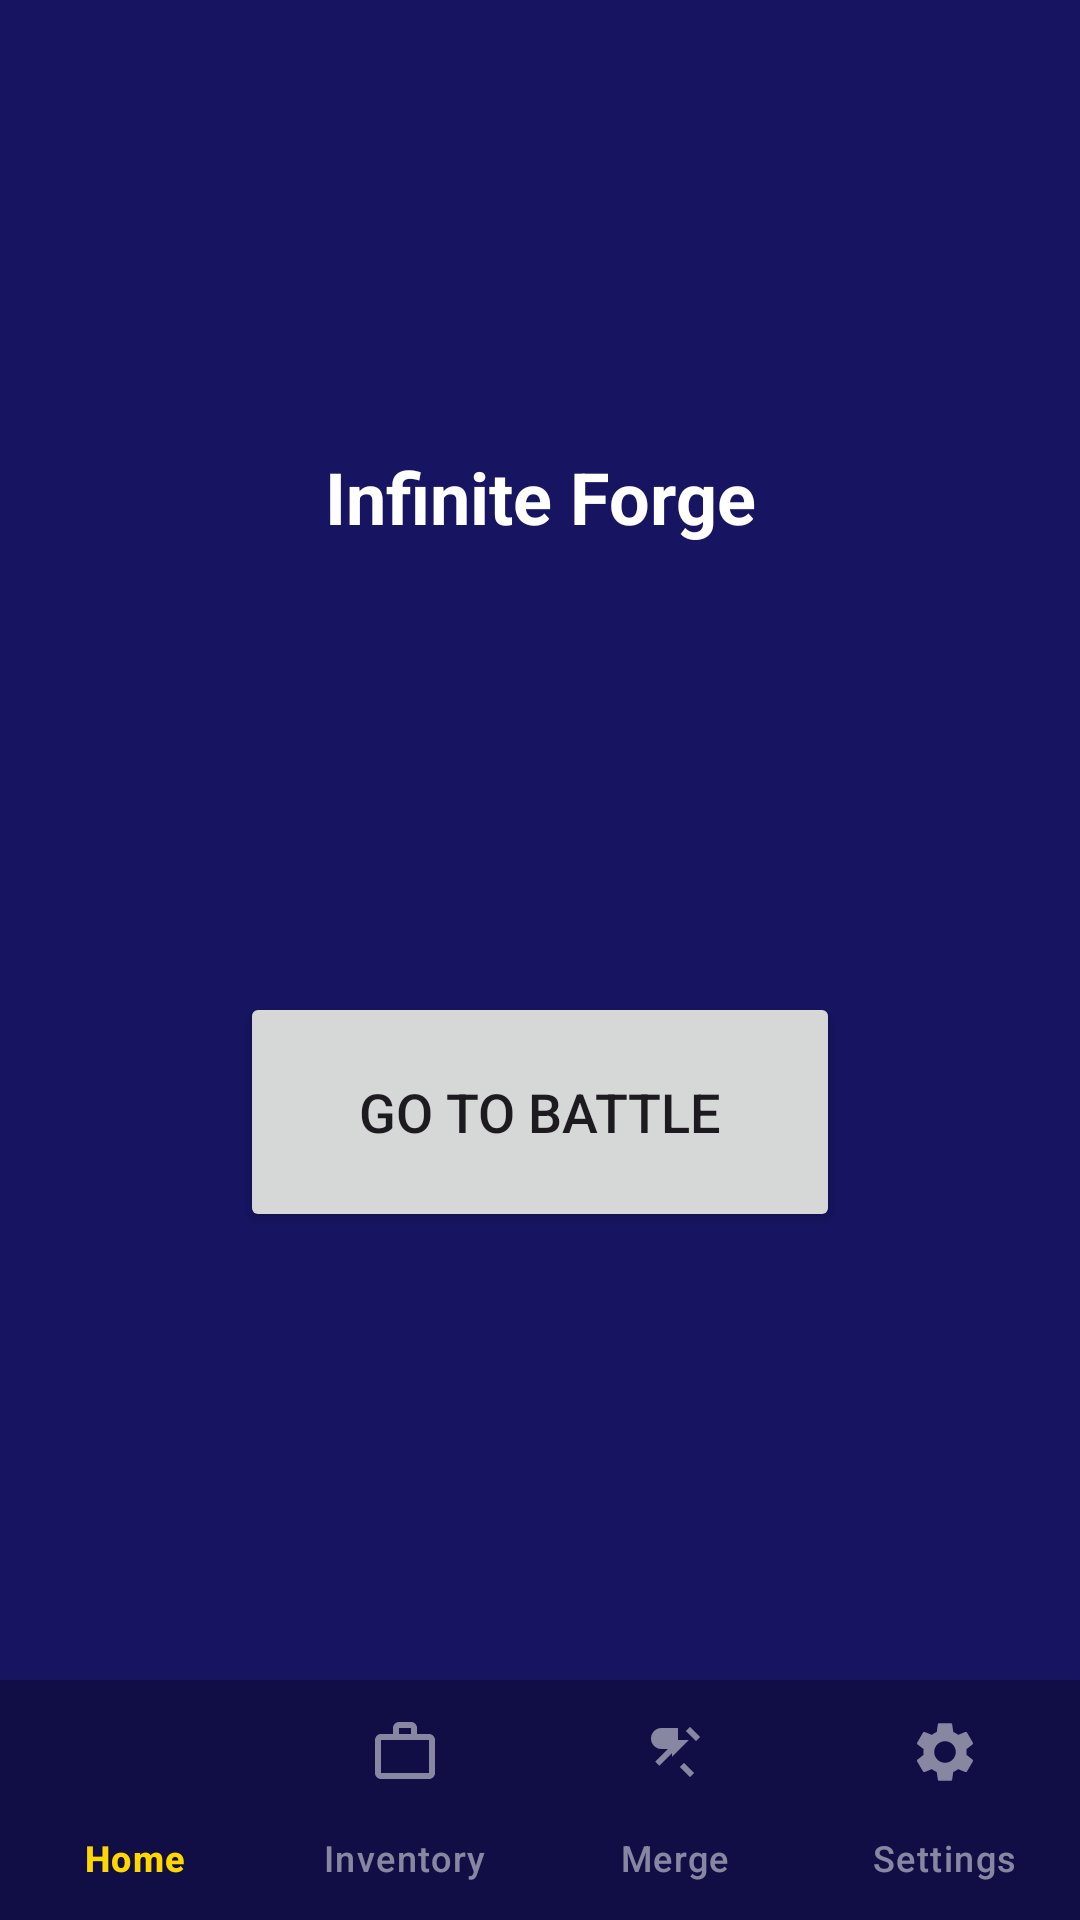

Android layout source for this screen:
<!-- AndroidManifest.xml: application theme Theme.InfiniteForge -->
<!-- res/layout/activity_main.xml -->
<?xml version="1.0" encoding="utf-8"?>
<androidx.constraintlayout.widget.ConstraintLayout xmlns:android="http://schemas.android.com/apk/res/android"
    xmlns:app="http://schemas.android.com/apk/res-auto"
    xmlns:tools="http://schemas.android.com/tools"
    android:id="@+id/main"
    android:layout_width="match_parent"
    android:layout_height="match_parent"
    android:background="#171461"
    tools:context=".UI.MainActivity">

    
    <TextView
        android:id="@+id/title"
        android:layout_width="wrap_content"
        android:layout_height="wrap_content"
        android:text="@string/app_name"
        android:textColor="@color/white"
        android:textSize="24sp"
        android:textStyle="bold"
        app:layout_constraintBottom_toTopOf="@id/btnBattle"
        app:layout_constraintEnd_toEndOf="parent"
        app:layout_constraintStart_toStartOf="parent"
        app:layout_constraintTop_toTopOf="parent"
        app:layout_constraintVertical_bias="0.2" />

    

    
    <Button
        android:id="@+id/btnBattle"
        android:layout_width="200dp"
        android:layout_height="80dp"
        android:text="@string/go_to_battle"
        android:textSize="18sp"
        app:layout_constraintBottom_toTopOf="@id/bottom_navigation"
        app:layout_constraintEnd_toEndOf="parent"
        app:layout_constraintStart_toStartOf="parent"
        app:layout_constraintTop_toBottomOf="@+id/title"
        app:layout_constraintVertical_bias="0.5" />

    
    <com.google.android.material.bottomnavigation.BottomNavigationView
        android:id="@+id/bottom_navigation"
        android:layout_width="0dp"
        android:layout_height="wrap_content"
        android:background="#100E44"
        app:itemActiveIndicatorStyle="@null"
        app:itemIconTint="@color/bottom_nav_color_selector"
        app:itemRippleColor="#33FFFFFF"
        app:itemTextColor="@color/bottom_nav_color_selector"
        app:labelVisibilityMode="labeled"
        app:layout_constraintBottom_toBottomOf="parent"
        app:layout_constraintEnd_toEndOf="parent"
        app:layout_constraintStart_toStartOf="parent"
        app:layout_constraintVertical_bias="1.5"
        app:menu="@menu/bottom_nav_menu" />

</androidx.constraintlayout.widget.ConstraintLayout>
<!-- resources referenced by this layout -->
<resources>
  <string name="app_name">Infinite Forge</string>
  <string name="go_to_battle">Go to Battle</string>
  <style name="Theme.InfiniteForge" parent="Base.Theme.InfiniteForge" />
  <style name="Base.Theme.InfiniteForge" parent="Theme.Material3.DayNight.NoActionBar">
          
          
      </style>
  <!-- not gathered from this repository: default colours our renderer supplied (Android Studio template values) -->
  <color name="white">#FFFFFFFF</color>
</resources>
